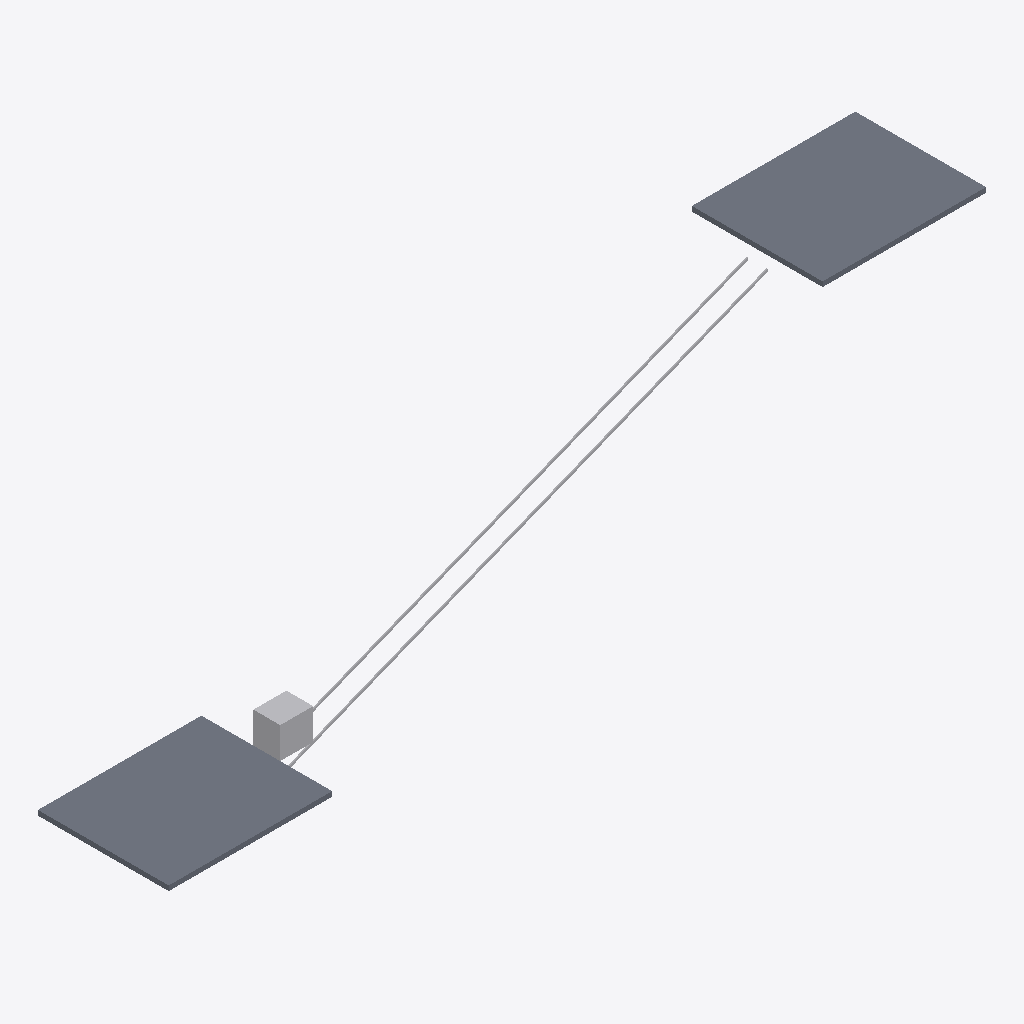
Isometric view of an IFC building model (IFC-SPF (STEP), schema IFC4, length unit metre), seen from the south-west, elements coloured by IFC class: 2 slabs (grey), 1 other element (light grey).
Extent 50.0 m × 8.0 m × 13.4 m (x, y, z). Storeys (2): Level 1 at 0.00 m; Level 2 at 12.00 m. Elements (3): 2 IfcSlab, 1 IfcTransportElement.

HEADER;
FILE_DESCRIPTION(('ViewDefinition [CoordinationView]'),'2;1');
FILE_NAME('','2026-11-05T13:03:33',(''),(''),'IfcOpenShell 0.8.0','IfcOpenShell 0.8.0','');
FILE_SCHEMA(('IFC4'));
ENDSEC;
DATA;
#9=IFCPROJECT('21b97BTqT1YOX_f9KlQKFp',$,'Project',$,$,$,$,(#8),#5);
#10=IFCSITE('2IJ$h17Dj6xQOfoP6J2u_q',$,'Site',$,$,$,$,$,.ELEMENT.,$,$,$,$,$);
#12=IFCBUILDING('2y7y2s9lfC_hVTFX_AQuxn',$,'Building',$,$,$,$,$,.ELEMENT.,$,$,$);
#14=IFCBUILDINGSTOREY('1BrAgQRvL8$xiHyxNAped3',$,'Level 1',$,$,$,$,$,.ELEMENT.,0.0);
#16=IFCBUILDINGSTOREY('2Bw9PEILXATOT0GuOGHIhj',$,'Level 2',$,$,#33,$,$,.ELEMENT.,12.0);
#27=IFCSLAB('2$ZO1Yae954gi86ePh2Ifn',$,$,$,$,#71,#84,$,.FLOOR.);
#26=IFCSLAB('3mNHULspL42wSZxXbdvnV4',$,$,$,$,#54,#67,$,.FLOOR.);
#30=IFCTRANSPORTELEMENT('0Ss7hGm350BgECV$QPZrDE',$,'Inclined Elevator',$,'InclinedElevator',#100,#105,$,.ELEVATOR.);
ENDSEC;
